Labelled photos from "router_dataset", an image-classification folder in dhawsespandan/pbl-paper. The possible labels are: flower, fruit, leaf.

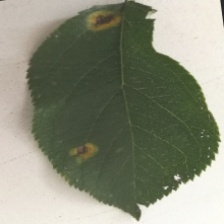
Label: leaf

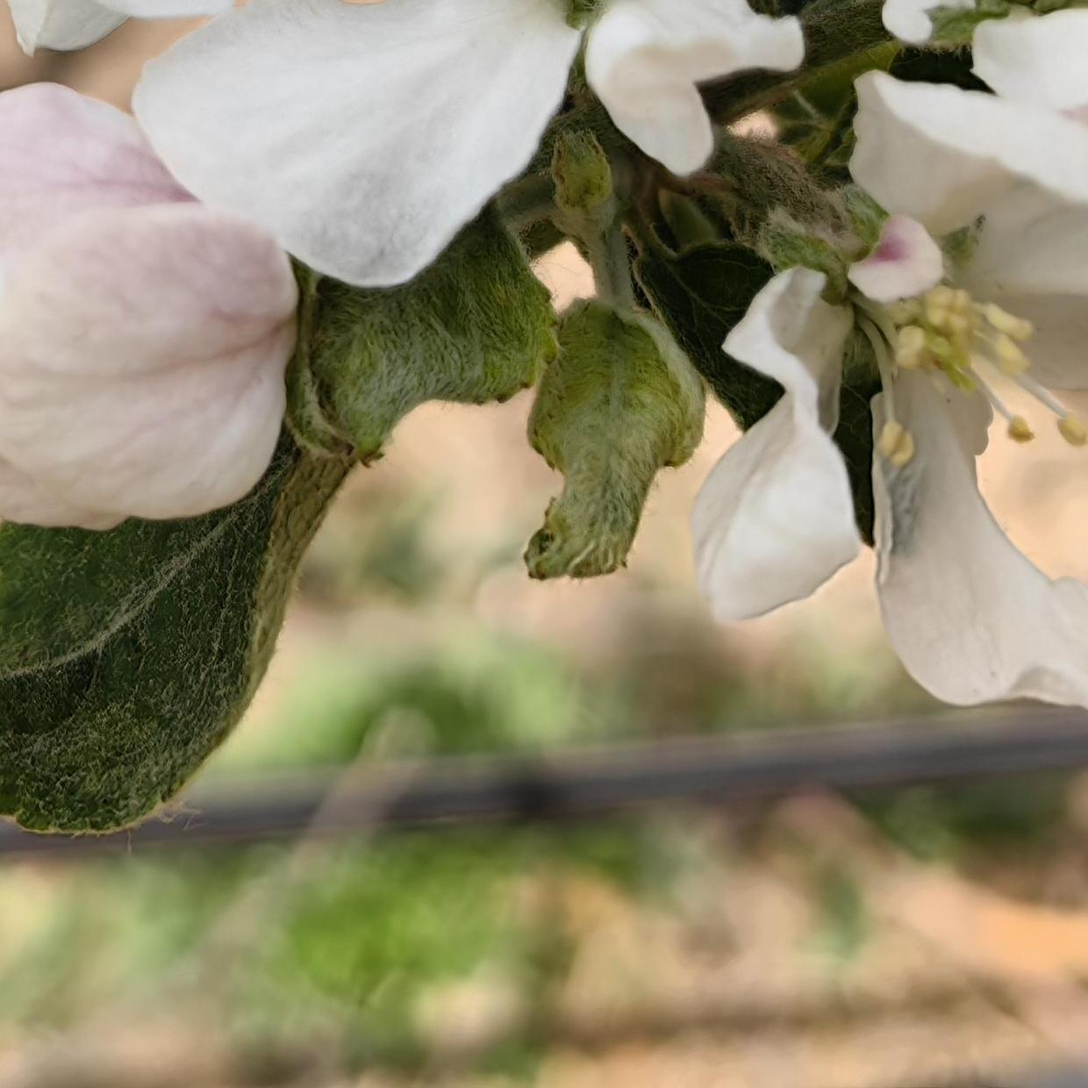
Label: flower

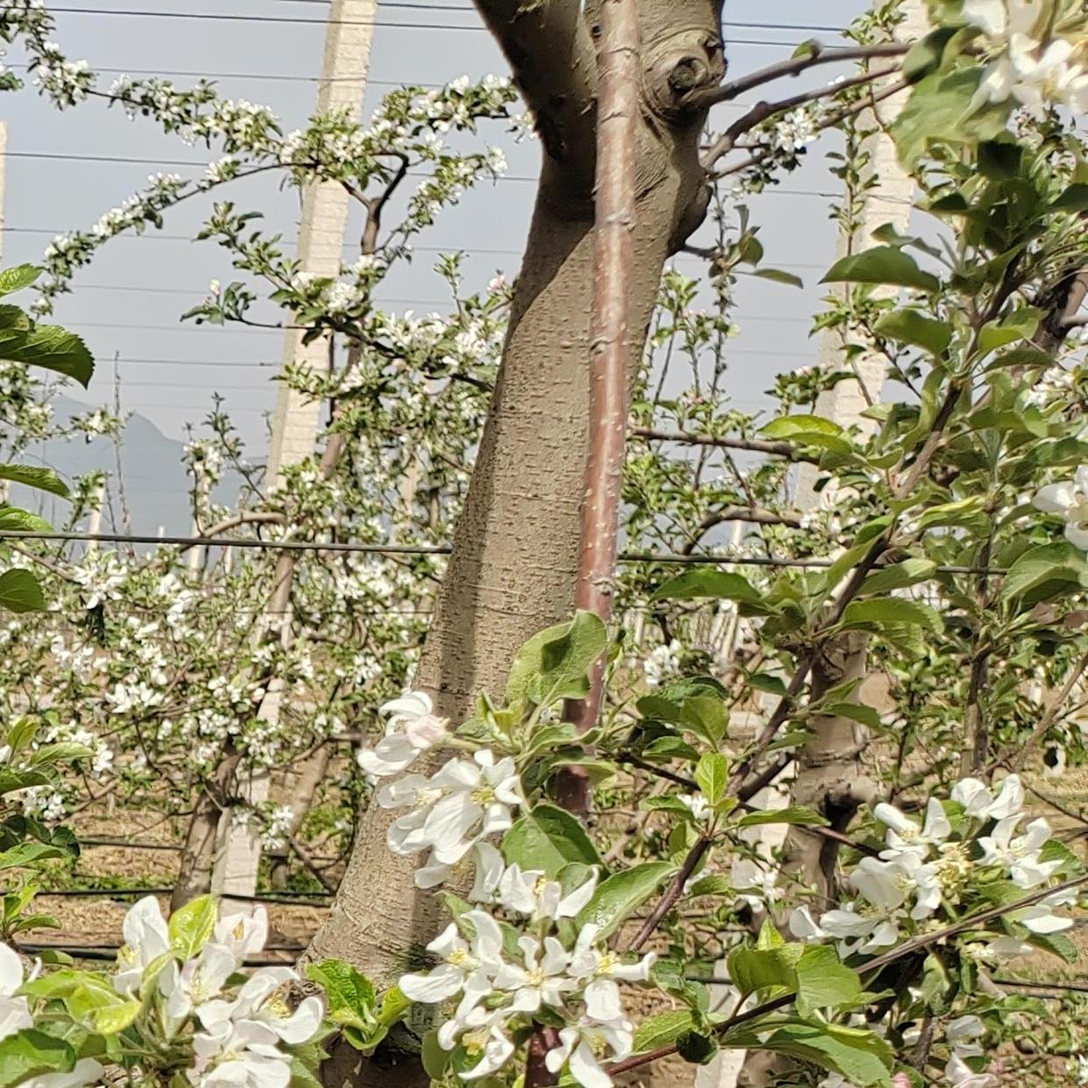
Label: flower

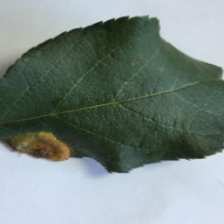
Label: leaf

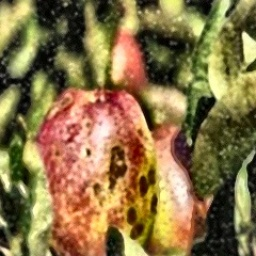
Label: fruit

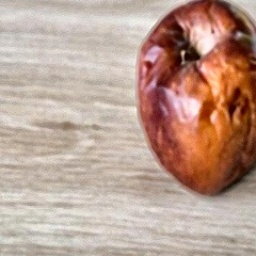
Label: fruit
